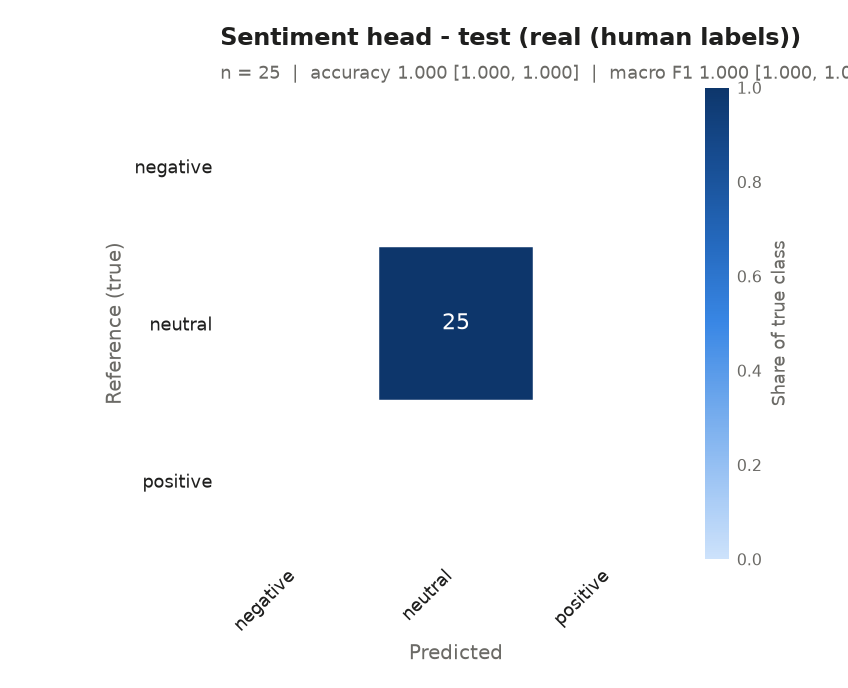

The file beside this chart, header and first rows:
, negative, neutral, positive
true: negative, 0, 0, 0
true: neutral, 0, 25, 0
true: positive, 0, 0, 0
